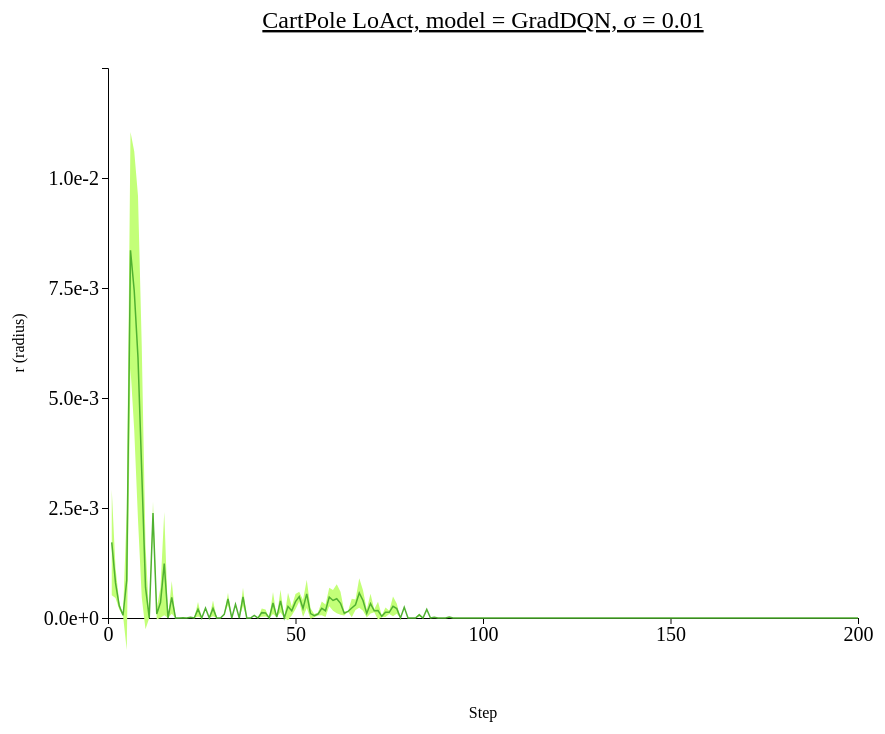
D3 v4 page, settled after 480 driven frames (8 s of simulated time); the page loaded 1 data file(s).



// set the dimensions and margins of the graph
var margin = {top: 100, right: 450, bottom: 200, left: 100},
    width = 1300 - margin.left - margin.right,
    height = 850 - margin.top - margin.bottom;

// append the svg object to the body of the page
var svg = d3.select("#my_dataviz")
  .append("svg")
    .attr("width", width + margin.left + margin.right)
    .attr("height", height + margin.top + margin.bottom)
  .append("g")
    .attr("transform",
          "translate(" + margin.left + "," + margin.top + ")");

//Read the data
d3.csv("./data/data_1015_CartPole_stepwise_GradDQN/CartPole_stepwise_sigma-0.01.csv",function(data) {
  // console.log(data)
  // Add X axis --> it is a date format
  var x = d3.scaleLinear()
    .domain([0,200])
    .range([ 0, width ]);
  svg.append("g")
    .style("font", "20px times")
    .attr("transform", "translate(0," + height + ")")
    .call(d3.axisBottom(x)
    .tickValues([0, 50, 100, 150, 200]));

  // text label for the x axis
  svg.append("text")             
      .attr("transform",
            "translate(" + (width/2) + " ," + 
                           (height + margin.top) + ")")
      .style("text-anchor", "middle")
      .text("Step");

  // Add Y axis
  var y = d3.scaleLinear()
    .domain([0, 0.0125])
    .range([ height, 0 ]);
  svg.append("g")
    .style("font", "20px times")
    .call(d3.axisLeft(y)
    .tickValues([0, 0.0025, 0.005, 0.0075, 0.01])
    .tickFormat(d3.format(".1e")));
  
  // text label for the y axis
  svg.append("text")
      .attr("transform", "rotate(-90)")
      .attr("y", 0 - margin.left)
      .attr("x",0 - (height / 2))
      .attr("dy", "1em")
      .style("text-anchor", "middle")
      .text("r (radius)"); 

  // This allows to find the closest X index of the mouse:
  var bisect = d3.bisector(function(d) { return d.x; }).left;

  // Create the circle that travels along the curve of chart
  var focus = svg
    .append('g')
    .append('circle')
      .style("fill", "none")
      .attr("stroke", "black")
      .attr('r', 8.5)
      .style("opacity", 0)

  // Create the text that travels along the curve of chart
  var focusText = svg
    .append('g')
    .append('text')
      .style("opacity", 0)
      .attr("text-anchor", "left")
      .attr("alignment-baseline", "middle")
  
  svg.append("path")
      .datum(data)
      .attr("fill", d3.color("#50b131").brighter(2.5))
      .attr("stroke", "none")
      .attr("d", d3.area()
      .x(function(d) { return x(d.x) })
      .y0(function(d) { return y(d.y_hi) })
      .y1(function(d) { return y(d.y_lo) })
      )

  // Add the line
  svg
    .append("path")
    .datum(data)
    .attr("fill", "none")
    .attr("stroke", "#50b131")
    .attr("stroke-width", 1.5)
    .attr("d", d3.line()
      .x(function(d) { return x(d.x) })
      .y(function(d) { return y(d.y) })
      )

  // Create a rect on top of the svg area: this rectangle recovers mouse position
  svg
    .append('rect')
    .style("fill", "none")
    .style("pointer-events", "all")
    .attr('width', width)
    .attr('height', height)
    .on('mouseover', mouseover)
    .on('mousemove', mousemove)
    .on('mouseout', mouseout);

  svg.append("text")
    .attr("x", (width / 2))             
    .attr("y", -40)
    .attr("text-anchor", "middle")  
    .style("font-size", "24px") 
    .style("text-decoration", "underline")  
    .text("CartPole LoAct, model = GradDQN, \u03C3 = 0.01")

  // What happens when the mouse move -> show the annotations at the right positions.
  function mouseover() {
    focus.style("opacity", 1)
    focusText.style("opacity",1)
    focusText.style("font-size", "20px")
  }

  function mousemove() {
    // recover coordinate we need
    var x0 = x.invert(d3.mouse(this)[0]);
    var i = bisect(data, x0, 1);
    selectedData = data[i]
    focus
      .attr("cx", x(selectedData.x))
      .attr("cy", y(selectedData.y))
    focusText
      .html("(" + selectedData.x + ", " + d3.format(".3e")(selectedData.y) + ")")
      .attr("x", 700)
      .attr("y", 20)
    }
  function mouseout() {
    focus.style("opacity", 0)
    focusText.style("opacity", 0)
  }

})



### data: data/data_1015_CartPole_stepwise_GradDQN/CartPole_stepwise_sigma-0.01.csv
x, y, R_std, y_hi, y_lo
1, 0.001719, 0.0012, 0.002918, 0.000519
2, 0.0007976, 0.0003422, 0.00114, 0.0004554
3, 0.0002773, 8.542306922821273e-05, 0.0003627, 0.0001919
4, 6.027117371559143e-05, 3.097206354141234e-06, 6.336838006973266e-05, 5.71739673614502e-05
5, 0.0008586, 0.001583, 0.002442, -0.0007249
6, 0.008358, 0.002689, 0.01105, 0.005669
7, 0.007433, 0.003171, 0.0106, 0.004262
8, 0.005912, 0.00368, 0.009592, 0.002232
9, 0.003323, 0.002858, 0.006181, 0.0004655
10, 0.0007006, 0.0009559, 0.001657, -0.0002553
11, 0.0, 0.0, 0.0, 0.0
12, 0.002383, 0.0002667, 0.00265, 0.002116
13, 9.164724498987199e-05, 0.0001259, 0.0002175, -3.425310230240064e-05
14, 0.0003503, 0.0003459, 0.0006962, 4.431605339050315e-06
15, 0.001235, 0.001172, 0.002407, 6.33332133293152e-05
16, 0.0, 0.0, 0.0, 0.0
17, 0.0004691, 0.0003699, 0.000839, 9.919822216033938e-05
18, 0.0, 0.0, 0.0, 0.0
19, 0.0, 0.0, 0.0, 0.0
20, 6.237626075744629e-06, 0.0, 6.237626075744629e-06, 6.237626075744629e-06
21, 0.0, 0.0, 0.0, 0.0
22, 1.72954797744751e-05, 0.0, 1.72954797744751e-05, 1.72954797744751e-05
23, 0.0, 0.0, 0.0, 0.0
24, 0.0001989, 0.0001653, 0.0003643, 3.357887268066404e-05
25, 0.0, 0.0, 0.0, 0.0
26, 0.0002228, 0.0, 0.0002228, 0.0002228
27, 0.0, 0.0, 0.0, 0.0
28, 0.0002186, 0.0001777, 0.0003963, 4.09169914709945e-05
29, 0.0, 0.0, 0.0, 0.0
30, 0.0, 0.0, 0.0, 0.0
31, 8.379459381103515e-05, 0.0, 8.379459381103515e-05, 8.379459381103515e-05
32, 0.0004355, 0.0001399, 0.0005755, 0.0002956
33, 0.0, 0.0, 0.0, 0.0
34, 0.0003121, 0.0, 0.0003121, 0.0003121
35, 0.0, 0.0, 0.0, 0.0
36, 0.0004805, 0.0002071, 0.0006876, 0.0002733
37, 0.0, 0.0, 0.0, 0.0
38, 0.0, 0.0, 0.0, 0.0
39, 5.901932716369629e-05, 0.0, 5.901932716369629e-05, 5.901932716369629e-05
40, 0.0, 0.0, 0.0, 0.0
41, 0.000122, 9.445115923881531e-05, 0.0002165, 2.7569532394409178e-05
42, 0.0001159, 7.961899042129517e-05, 0.0001955, 3.624439239501953e-05
43, 0.0, 0.0, 0.0, 0.0
44, 0.0003422, 0.0002484, 0.0005906, 9.373482857341837e-05
45, 1.9713491201400758e-05, 0.0, 1.9713491201400758e-05, 1.9713491201400758e-05
46, 0.0003874, 0.0002555, 0.0006429, 0.0001319
47, 0.0, 0.0, 0.0, 0.0
48, 0.0002603, 0.000312, 0.0005723, -5.1746492731872965e-05
49, 0.0001623, 0.0001068, 0.0002691, 5.5448085772769856e-05
50, 0.0003723, 0.0001722, 0.0005445, 0.0002001
51, 0.0004851, 0.0001111, 0.0005962, 0.0003741
52, 0.0002171, 0.000194, 0.0004111, 2.304984567589539e-05
53, 0.0005485, 0.0003229, 0.0008715, 0.0002256
54, 0.0001014, 0.0001186, 0.00022, -1.7236884002511026e-05
55, 5.481284856796266e-05, 3.747844934971966e-05, 9.229129791768232e-05, 1.7334399218242998e-05
56, 8.946023881435395e-05, 3.466364110630941e-05, 0.0001241, 5.4796597708044546e-05
57, 0.0002182, 0.0001553, 0.0003736, 6.288385190533085e-05
58, 0.0001649, 0.0001425, 0.0003074, 2.234197946821882e-05
59, 0.0004769, 0.0002102, 0.0006871, 0.0002666
60, 0.0003989, 0.000235, 0.0006339, 0.0001639
... 140 more rows